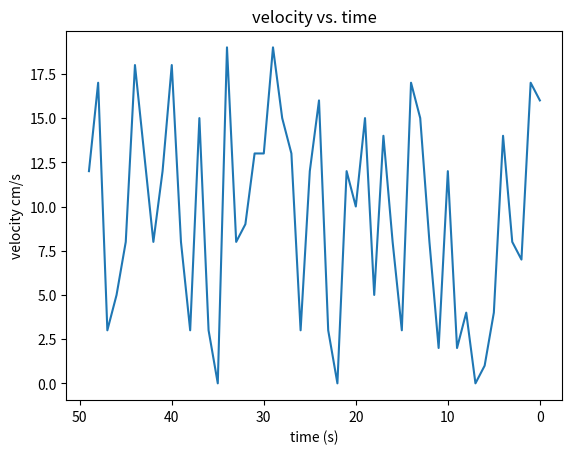

Python code for this plot:

from matplotlib import pyplot as plt
import numpy as np
import math

def plotting_function(changeableConditions, intersectionData, x, y):
    try:
        # Load in all lists
        timeRecorded = intersectionData['timeRecord']
        pollingRate = changeableConditions['pollingRate']
        distToVehicleRecord = intersectionData['distToVehicleRecord']
        overHeight = intersectionData["overheightRecord"]
        plotLength = changeableConditions['plotLength']
        speedRecord = intersectionData['speedRecord']
        temperatureRecord = intersectionData['tempRecord']
        
        # Calculate the number of points to show in the plot
        points_to_show = max(plotLength, len(timeRecorded) * pollingRate)

        # Getting values ready for y values
        plotDistToVehicleRecord = distToVehicleRecord[-(points_to_show + 1):]
        plotOverHeightRecord = overHeight[-(points_to_show + 1):]
        plotSpeedRecord = speedRecord[-(points_to_show + 1):]
        plotTemperatureRecord = temperatureRecord[-(points_to_show + 1):]

        # x values
        plotTime = timeRecorded[-(points_to_show + 1):]

        # Ensure x and y arrays have the same length
        xValue = plotTime[:min(plotLength, len(plotTime))]

        # Plotting
        if y.lower() == 'distance':
            unitY = '(cm)'
            yValue = plotDistToVehicleRecord[:len(xValue)]
        elif y.lower() == 'velocity' or "speed":
            unitY = 'cm/s'
            yValue = plotSpeedRecord[:len(xValue)]
        elif y.lower() == 'overheight':
            unitY = '(cm)'
            yValue = plotOverHeightRecord[:len(xValue)]
        elif y.lower() == "temperature":
            unitY = "degrees C"
            yValue = plotTemperatureRecord[:len(xValue)]

        plt.plot(xValue, yValue)
        
        ax = plt.gca()
        # ax.set_ylim(ax.get_ylim()[::-1])
        ax.set_xlim(ax.get_xlim()[::-1])

        plt.title(f'{y} vs. {x}')
        plt.xlabel(f"{x} (s)")
        plt.ylabel(f"{y} {unitY}")
        plt.show()
    except Exception as e:
        print(f"Error: {e}")

        
changeableConditions = {
    "pollingRate" : 2,
    "plotLength": 50,
}
intersectionData = {
    "distToVehicleRecord" : np.arange(100),
    "timeRecord" :  np.arange(100),
    "overheightRecord": np.random.randint(50, size=100),
    "speedRecord" : np.random.randint(20, size=100),
    "tempRecord" : np.random.randint(10, size=35)
}

plotting_function(changeableConditions, intersectionData, "time", "velocity")

